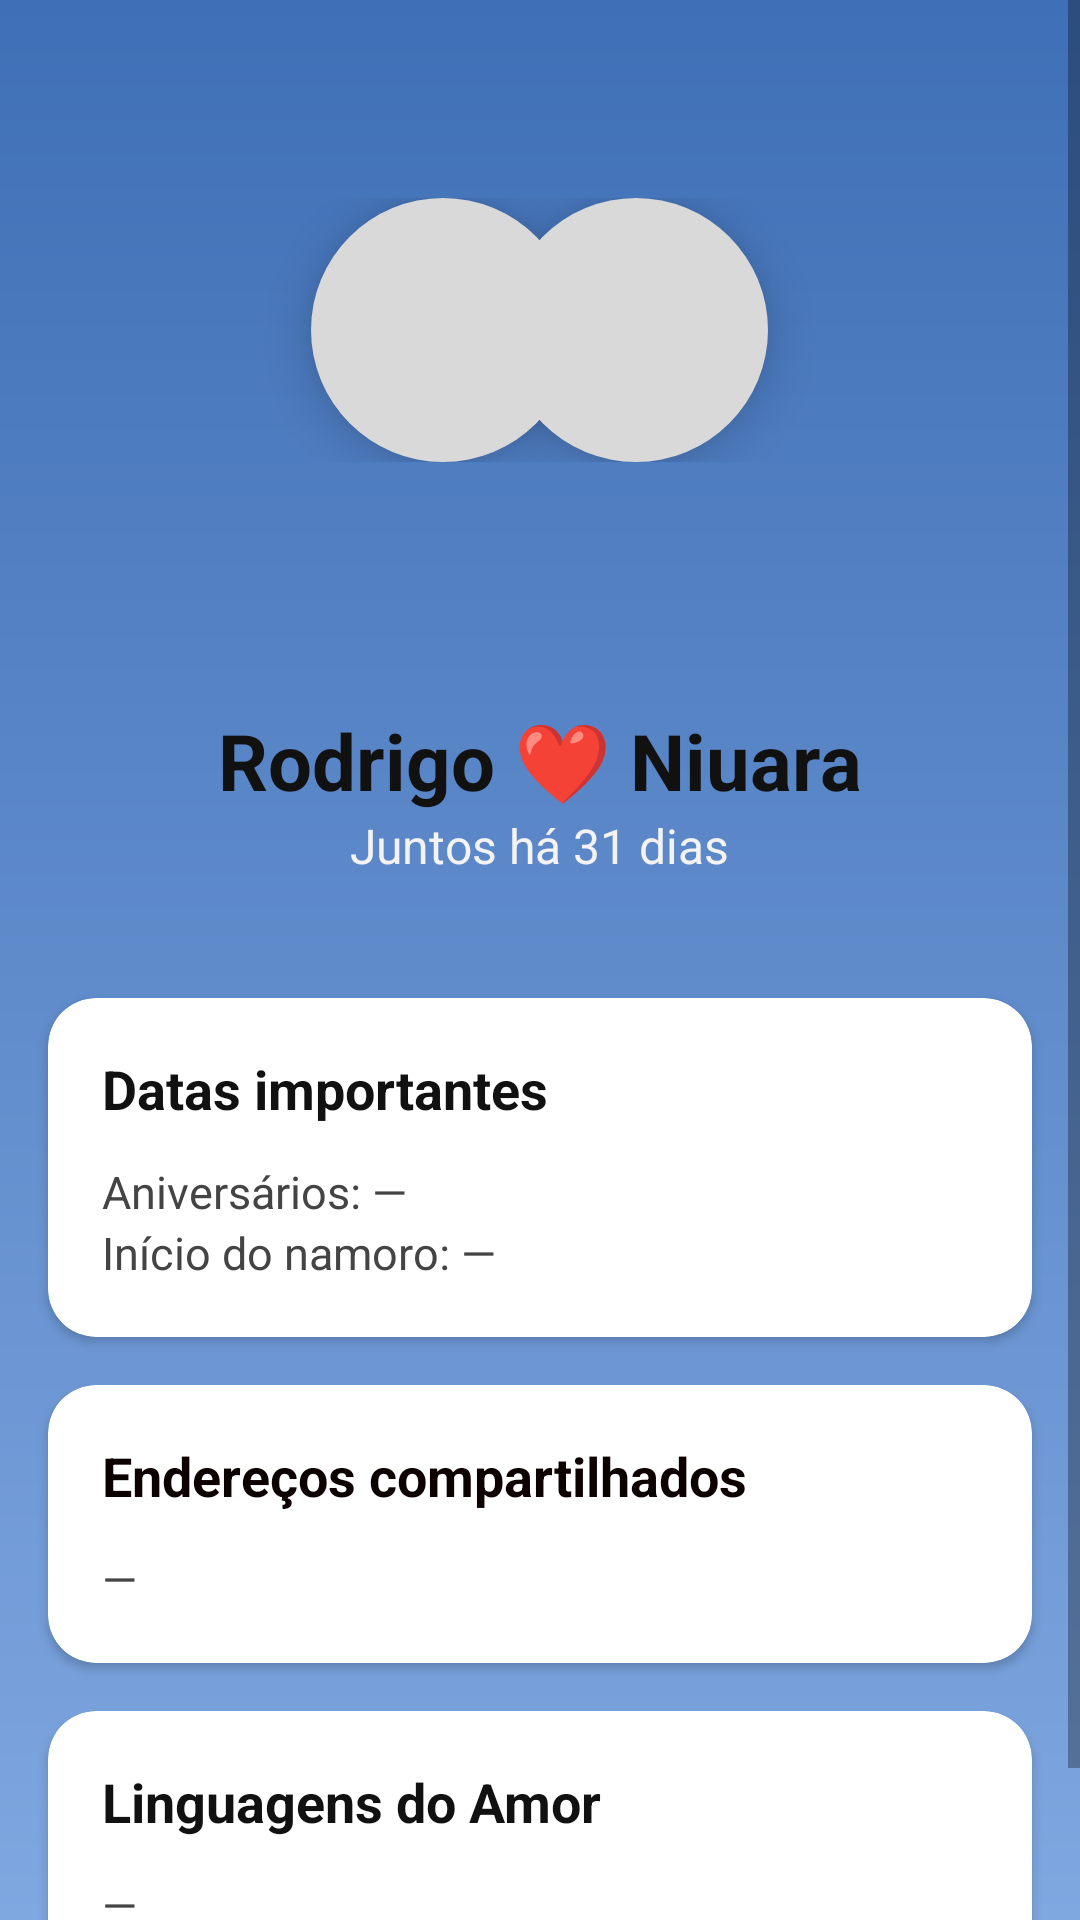

The Android layout XML behind this screen, and the referenced resources:
<!-- AndroidManifest.xml: application theme Theme.BetweenUs -->
<!-- res/layout/activity_couple_profile.xml -->
<?xml version="1.0" encoding="utf-8"?>
<ScrollView xmlns:android="http://schemas.android.com/apk/res/android"
    xmlns:app="http://schemas.android.com/apk/res-auto"
    android:layout_width="match_parent"
    android:layout_height="match_parent"
    android:background="@drawable/bg_welcome"
    android:fillViewport="true">

    <LinearLayout
        android:layout_width="match_parent"
        android:layout_height="wrap_content"
        android:orientation="vertical">

        
        <FrameLayout
            android:layout_width="match_parent"
            android:layout_height="220dp">

            
            <ImageView
                android:layout_width="match_parent"
                android:layout_height="match_parent"
                android:scaleType="centerCrop"
                android:src="@drawable/banner_placeholder" />

            
            <LinearLayout
                android:layout_width="match_parent"
                android:layout_height="wrap_content"
                android:layout_gravity="center"
                android:gravity="center"
                android:orientation="horizontal">

                <ImageView
                    android:id="@+id/imgUser"
                    android:layout_width="88dp"
                    android:layout_height="88dp"
                    android:layout_marginEnd="-24dp"
                    android:background="@drawable/circle_placeholder"
                    android:elevation="10dp" />

                <ImageView
                    android:id="@+id/imgPartner"
                    android:layout_width="88dp"
                    android:layout_height="88dp"
                    android:background="@drawable/circle_placeholder"
                    android:elevation="10dp" />

            </LinearLayout>

        </FrameLayout>

        
        <TextView
            android:id="@+id/tvCoupleName"
            android:layout_width="wrap_content"
            android:layout_height="wrap_content"
            android:text="Rodrigo ❤️ Niuara"
            android:textSize="26sp"
            android:textStyle="bold"
            android:textColor="#111"
            android:layout_gravity="center"
            android:layout_marginTop="16dp"/>

        
        <TextView
            android:id="@+id/tvTogetherTime"
            android:layout_width="wrap_content"
            android:layout_height="wrap_content"
            android:layout_gravity="center"
            android:layout_marginBottom="24dp"
            android:text="Juntos há 31 dias"
            android:textColor="#F4F2F2"
            android:textSize="16sp" />

        
        <androidx.cardview.widget.CardView
            android:layout_width="match_parent"
            android:layout_height="wrap_content"
            android:layout_margin="16dp"
            android:elevation="6dp"
            app:cardCornerRadius="16dp">

            <LinearLayout
                android:layout_width="match_parent"
                android:layout_height="wrap_content"
                android:orientation="vertical"
                android:padding="18dp">

                <TextView
                    android:layout_width="match_parent"
                    android:layout_height="wrap_content"
                    android:text="Datas importantes"
                    android:textSize="18sp"
                    android:textStyle="bold"
                    android:textColor="#111"
                    android:layout_marginBottom="12dp"/>

                <TextView
                    android:id="@+id/tvBirthdays"
                    android:layout_width="match_parent"
                    android:layout_height="wrap_content"
                    android:text="Aniversários: —"
                    android:textSize="15sp"
                    android:textColor="#444"/>

                <TextView
                    android:id="@+id/tvRelationshipStart"
                    android:layout_width="match_parent"
                    android:layout_height="wrap_content"
                    android:text="Início do namoro: —"
                    android:textSize="15sp"
                    android:textColor="#444"/>

            </LinearLayout>

        </androidx.cardview.widget.CardView>

        
        <androidx.cardview.widget.CardView
            android:layout_width="match_parent"
            android:layout_height="wrap_content"
            android:layout_marginHorizontal="16dp"
            android:layout_marginBottom="16dp"
            android:elevation="6dp"
            app:cardCornerRadius="16dp">

            <LinearLayout
                android:layout_width="match_parent"
                android:layout_height="wrap_content"
                android:orientation="vertical"
                android:padding="18dp">

                <TextView
                    android:layout_width="match_parent"
                    android:layout_height="wrap_content"
                    android:layout_marginBottom="12dp"
                    android:text="Endereços compartilhados"
                    android:textColor="#0D0000"
                    android:textSize="18sp"
                    android:textStyle="bold" />

                <TextView
                    android:id="@+id/tvContainerAdress"
                    android:layout_width="match_parent"
                    android:layout_height="wrap_content"
                    android:text="—"
                    android:textSize="15sp"
                    android:textColor="#444"/>

                <LinearLayout
                    android:id="@+id/containerAddresses"
                    android:layout_width="match_parent"
                    android:layout_height="wrap_content"
                    android:orientation="vertical"/>

            </LinearLayout>

        </androidx.cardview.widget.CardView>

        
        <androidx.cardview.widget.CardView
            android:layout_width="match_parent"
            android:layout_height="wrap_content"
            android:layout_marginHorizontal="16dp"
            android:layout_marginBottom="32dp"
            android:elevation="6dp"
            app:cardCornerRadius="16dp">

            <LinearLayout
                android:layout_width="match_parent"
                android:layout_height="wrap_content"
                android:orientation="vertical"
                android:padding="18dp">

                <TextView
                    android:layout_width="match_parent"
                    android:layout_height="wrap_content"
                    android:text="Linguagens do Amor"
                    android:textSize="18sp"
                    android:textStyle="bold"
                    android:textColor="#111"
                    android:layout_marginBottom="12dp"/>

                <TextView
                    android:id="@+id/tvLoveLanguages"
                    android:layout_width="match_parent"
                    android:layout_height="wrap_content"
                    android:text="—"
                    android:textSize="15sp"
                    android:textColor="#444"/>

            </LinearLayout>

        </androidx.cardview.widget.CardView>

    </LinearLayout>

</ScrollView>
<!-- resources referenced by this layout -->
<resources>
  <!-- drawable bg_welcome (drawable) -->
  <shape xmlns:android="http://schemas.android.com/apk/res/android">
      <gradient
          android:startColor="#3F6FB6"
          android:endColor="#7FA7E0"
          android:angle="270"/>
  </shape>
  <!-- drawable circle_placeholder (drawable) -->
  <shape xmlns:android="http://schemas.android.com/apk/res/android">
      <solid android:color="#D9D9D9"/>
      <corners android:radius="100dp"/>
  </shape>
  <style name="Theme.BetweenUs" parent="Theme.MaterialComponents.DayNight.DarkActionBar">
          
          <item name="colorPrimary">@color/purple_500</item>
          <item name="colorPrimaryVariant">@color/purple_700</item>
          <item name="colorOnPrimary">@color/white</item>
          
          <item name="colorSecondary">@color/teal_200</item>
          <item name="colorSecondaryVariant">@color/teal_700</item>
          <item name="colorOnSecondary">@color/black</item>
          
          <item name="android:statusBarColor">?attr/colorPrimaryVariant</item>
          
      </style>
  <color name="purple_500">#FF6200EE</color>
  <color name="purple_700">#FF3700B3</color>
  <color name="white">#FFFFFFFF</color>
  <color name="teal_200">#FF03DAC5</color>
  <color name="teal_700">#FF018786</color>
  <color name="black">#FF000000</color>
</resources>
